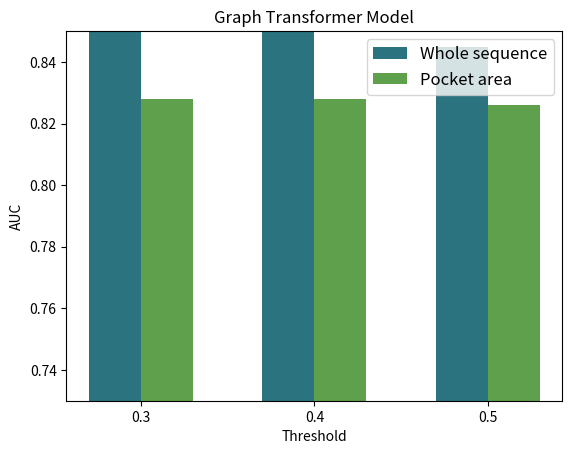

This figure's Python source:
import matplotlib.pyplot as plt
import numpy as np
import matplotlib

# Sample data
x = ['0.3', '0.4', '0.5']
y1 = [0.858, 0.855, 0.845]
y2 = [0.828, 0.828, 0.826]

cmap = matplotlib.colormaps.get_cmap('gist_earth')
colors1 = [cmap(0.25)]
colors2 = [cmap(0.5)]

# Convert x to numeric values for plotting
x_numeric = [float(val) for val in x]

# Create a figure and axis object
fig, ax = plt.subplots()

# Set the width of the bars
bar_width = 0.3

# Create an array of indices for the x-axis locations
index = np.arange(len(x_numeric))

# Create the bar plots
# ax.bar(index - bar_width / 2, y1, bar_width, label='Whole sequence', align='center', color=colors1)
# ax.bar(index + bar_width / 2, y2, bar_width, label='Pocket area', align='center', color=colors2)
ax.bar(index - bar_width / 2, y1, bar_width, label='Whole sequence', align='center', color=colors1)
ax.bar(index + bar_width / 2, y2, bar_width, label='Pocket area', align='center', color=colors2)

# Set labels, title, and legend
ax.set_xlabel('Threshold')
ax.set_ylabel('AUC')
ax.set_title('Graph Transformer Model')
ax.set_xticks(index)
ax.set_xticklabels(x_numeric)
ax.set_ylim(0.73, 0.85)
ax.legend(fontsize=12)

# Show the plot
plt.savefig('plot.png')
